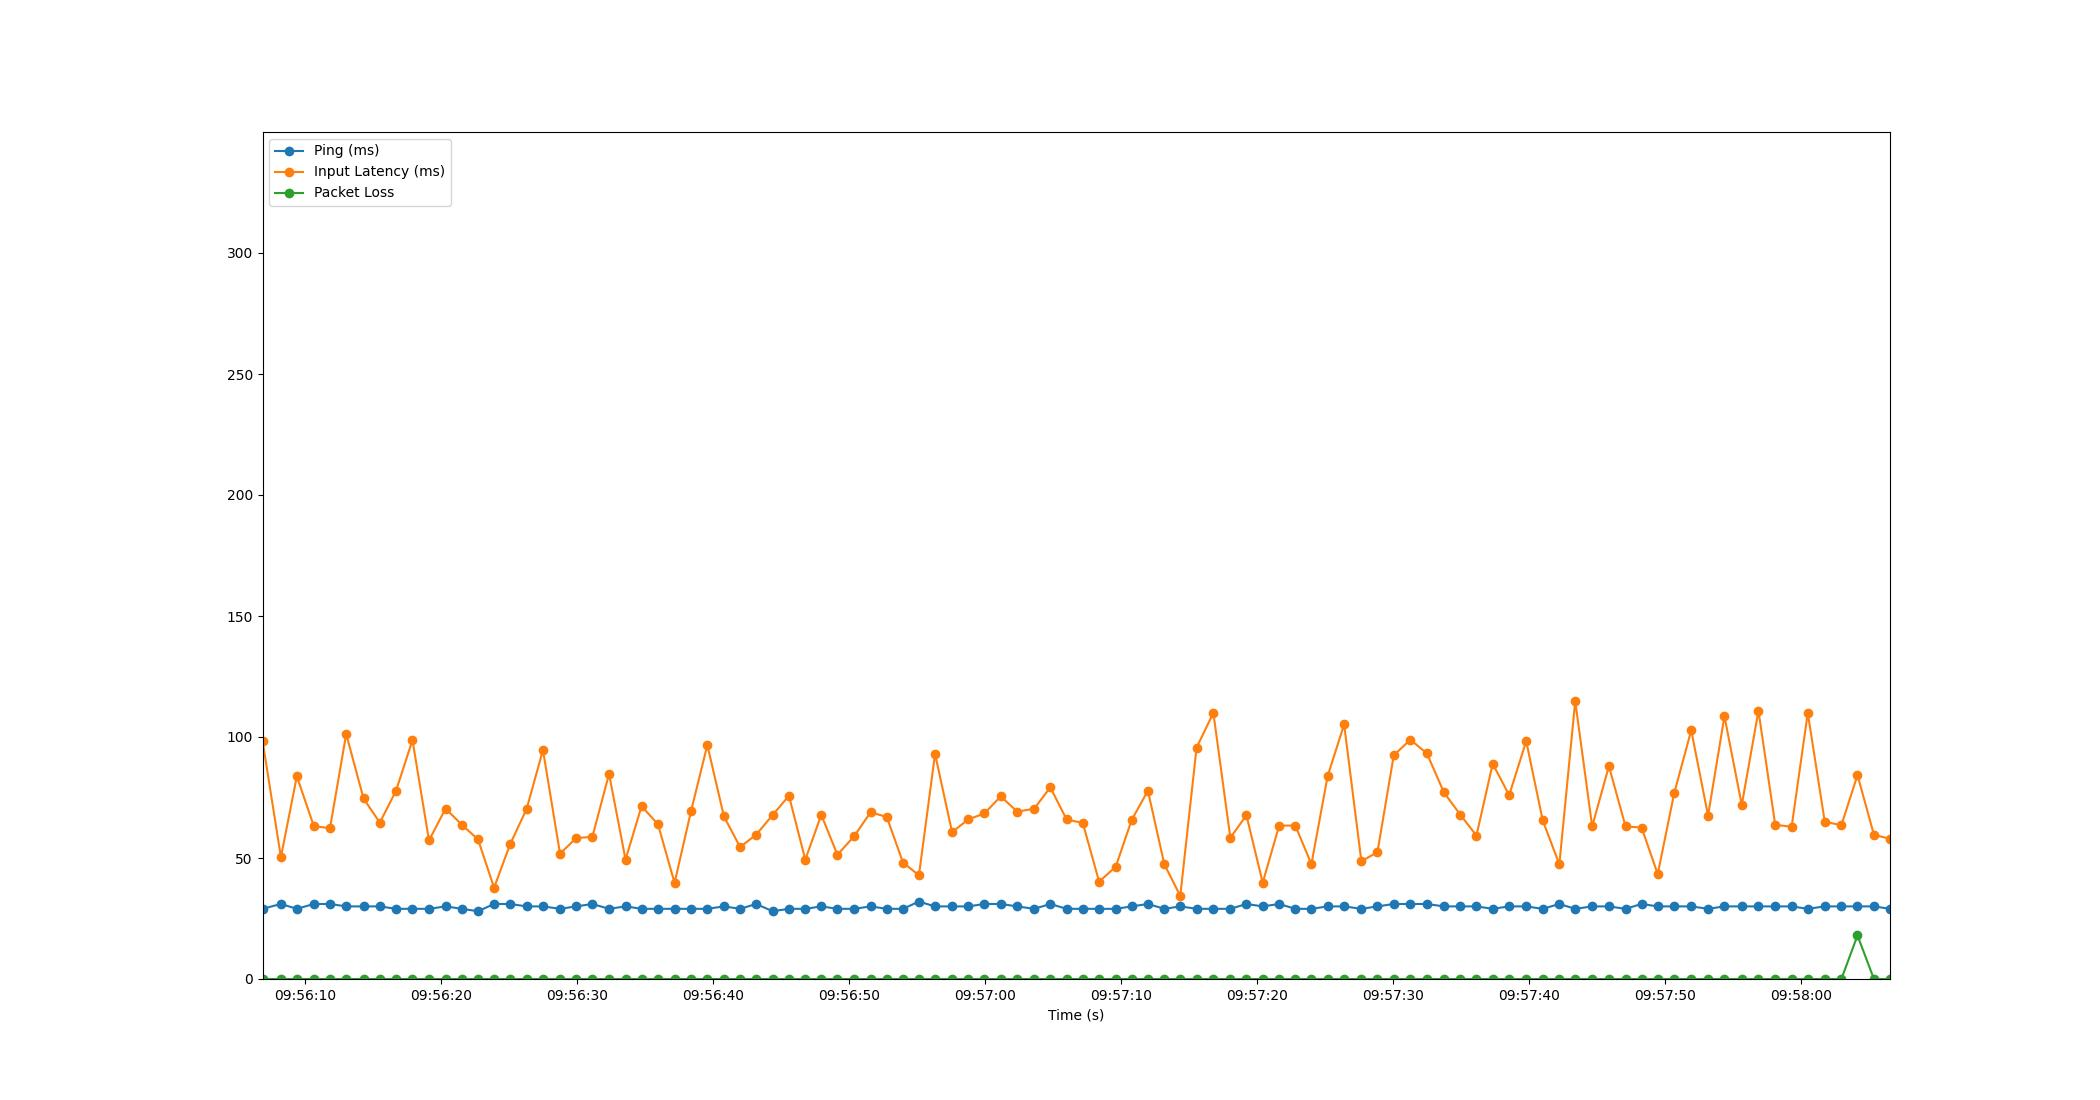

Values plotted in this chart, from the file beside it:
Time, Timestamp, Ping, Packet Loss, Input Latency
3.337860107421875e-06, 2023-07-20 09:56:06.857284, 29, 0, 98.54
1.353, 2023-07-20 09:56:08.210219, 31, 0, 50.34
2.525, 2023-07-20 09:56:09.382237, 29, 0, 83.74
3.773, 2023-07-20 09:56:10.630662, 31, 0, 63.16
4.962, 2023-07-20 09:56:11.819011, 31, 0, 62.31
6.153, 2023-07-20 09:56:13.010101, 30, 0, 101.2
7.427, 2023-07-20 09:56:14.284646, 30, 0, 74.6
8.623, 2023-07-20 09:56:15.480741, 30, 0, 64.62
9.811, 2023-07-20 09:56:16.667907, 29, 0, 77.7
11.03, 2023-07-20 09:56:17.883384, 29, 0, 98.71
12.24, 2023-07-20 09:56:19.099021, 29, 0, 57.25
13.46, 2023-07-20 09:56:20.316766, 30, 0, 70.44
14.66, 2023-07-20 09:56:21.519792, 29, 0, 63.68
15.85, 2023-07-20 09:56:22.702765, 28, 0, 57.69
17.03, 2023-07-20 09:56:23.883103, 31, 0, 37.72
18.2, 2023-07-20 09:56:25.059179, 31, 0, 55.62
19.42, 2023-07-20 09:56:26.280719, 30, 0, 70.35
20.62, 2023-07-20 09:56:27.478291, 30, 0, 94.65
21.87, 2023-07-20 09:56:28.731289, 29, 0, 51.79
23.06, 2023-07-20 09:56:29.915264, 30, 0, 58.22
24.25, 2023-07-20 09:56:31.111137, 31, 0, 58.77
25.48, 2023-07-20 09:56:32.335881, 29, 0, 84.72
26.69, 2023-07-20 09:56:33.548783, 30, 0, 49.36
27.87, 2023-07-20 09:56:34.726870, 29, 0, 71.4
29.08, 2023-07-20 09:56:35.934059, 29, 0, 63.93
30.29, 2023-07-20 09:56:37.151780, 29, 0, 39.71
31.51, 2023-07-20 09:56:38.370155, 29, 0, 69.51
32.71, 2023-07-20 09:56:39.562328, 29, 0, 96.67
33.93, 2023-07-20 09:56:40.783400, 30, 0, 67.16
35.12, 2023-07-20 09:56:41.972893, 29, 0, 54.51
36.3, 2023-07-20 09:56:43.158186, 31, 0, 59.67
37.51, 2023-07-20 09:56:44.363900, 28, 0, 67.76
38.7, 2023-07-20 09:56:45.562001, 29, 0, 75.74
39.91, 2023-07-20 09:56:46.764482, 29, 0, 49.33
41.08, 2023-07-20 09:56:47.939886, 30, 0, 67.83
42.27, 2023-07-20 09:56:49.128788, 29, 0, 51.33
43.5, 2023-07-20 09:56:50.353946, 29, 0, 58.98
44.71, 2023-07-20 09:56:51.565750, 30, 0, 68.91
45.9, 2023-07-20 09:56:52.756769, 29, 0, 66.94
47.09, 2023-07-20 09:56:53.948180, 29, 0, 48.12
48.26, 2023-07-20 09:56:55.120258, 32, 0, 42.85
49.45, 2023-07-20 09:56:56.304752, 30, 0, 93
50.7, 2023-07-20 09:56:57.556744, 30, 0, 60.66
51.89, 2023-07-20 09:56:58.742472, 30, 0, 65.94
53.08, 2023-07-20 09:56:59.937109, 31, 0, 68.42
54.28, 2023-07-20 09:57:01.136719, 31, 0, 75.5
55.48, 2023-07-20 09:57:02.340724, 30, 0, 69.15
56.73, 2023-07-20 09:57:03.590144, 29, 0, 70.36
57.92, 2023-07-20 09:57:04.779630, 31, 0, 79.21
59.12, 2023-07-20 09:57:05.978330, 29, 0, 65.91
60.31, 2023-07-20 09:57:07.166982, 29, 0, 64.48
61.51, 2023-07-20 09:57:08.368691, 29, 0, 40.2
62.73, 2023-07-20 09:57:09.588733, 29, 0, 46.41
63.9, 2023-07-20 09:57:10.758430, 30, 0, 65.7
65.1, 2023-07-20 09:57:11.954160, 31, 0, 77.8
66.31, 2023-07-20 09:57:13.164081, 29, 0, 47.35
67.48, 2023-07-20 09:57:14.334173, 30, 0, 34.35
68.68, 2023-07-20 09:57:15.533448, 29, 0, 95.61
69.91, 2023-07-20 09:57:16.767464, 29, 0, 110
71.16, 2023-07-20 09:57:18.015731, 29, 0, 58.34
... 40 more rows
